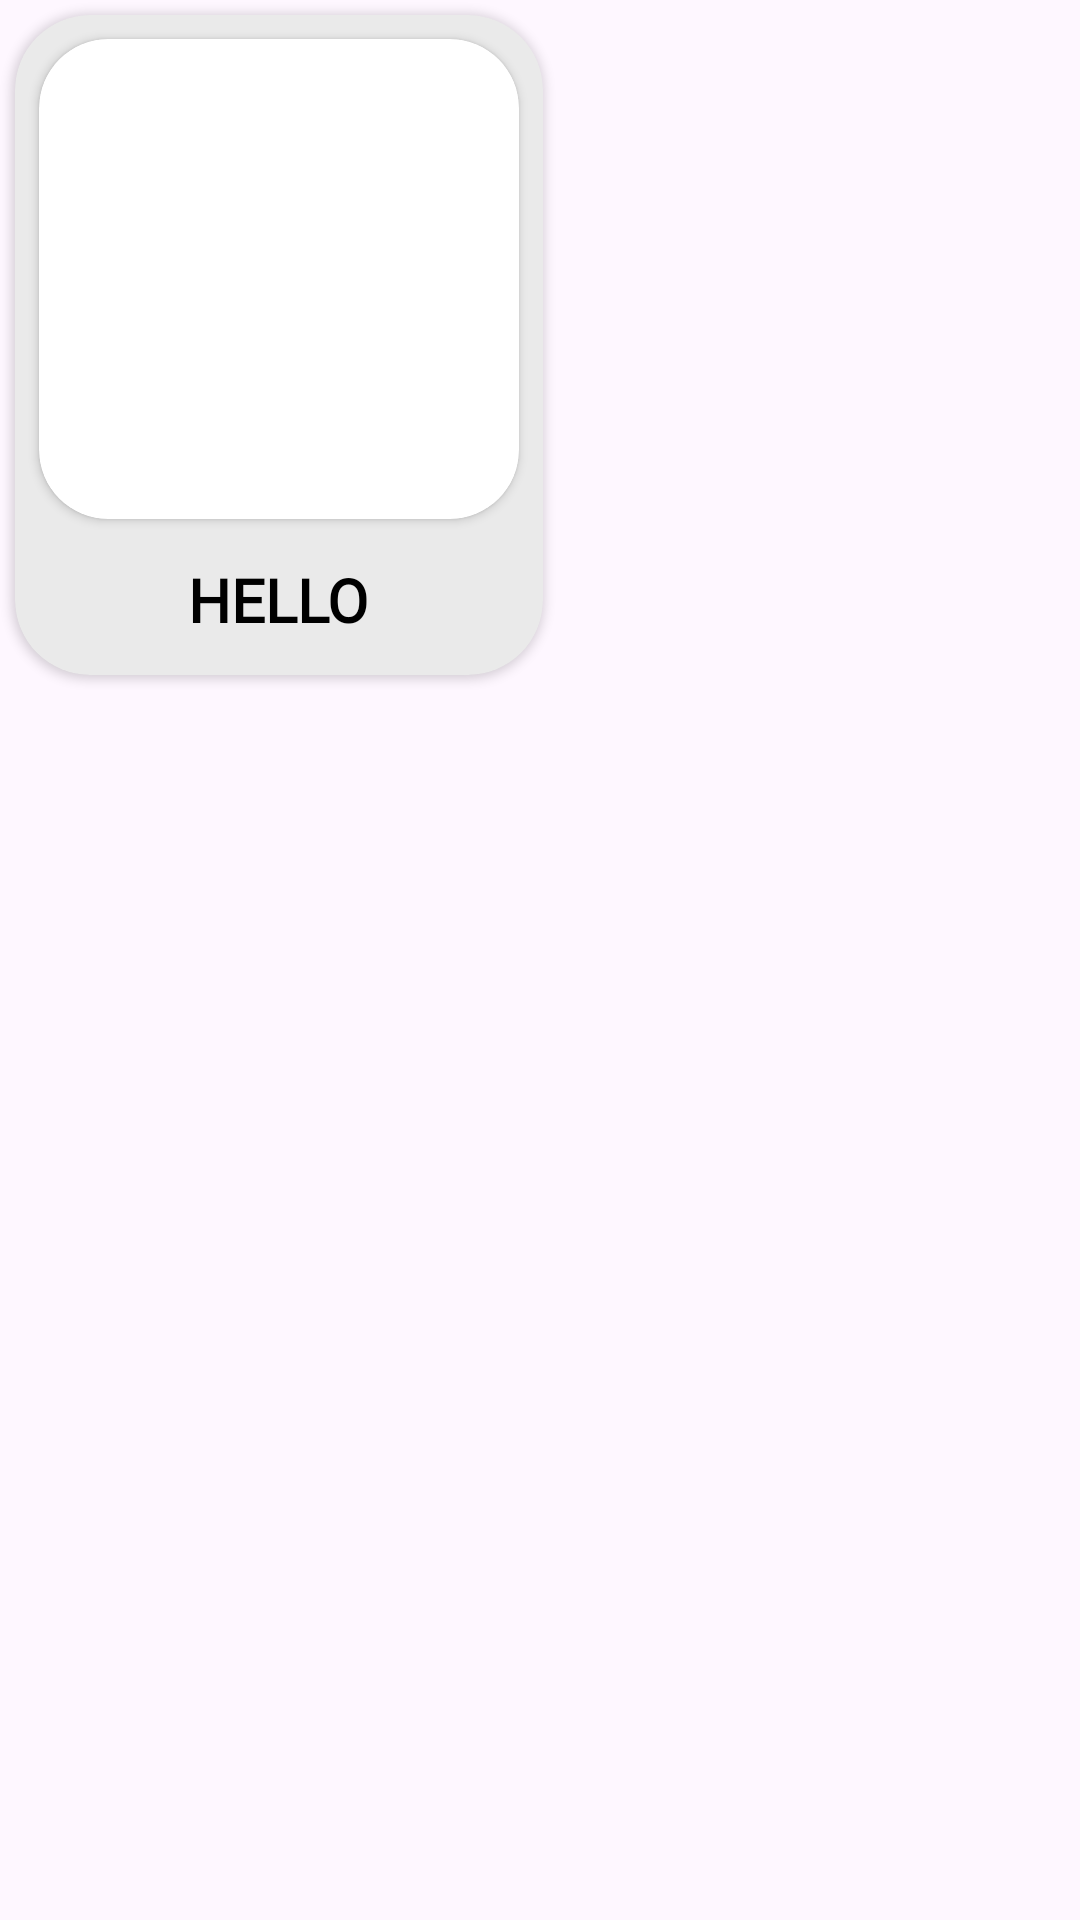

The Android layout XML behind this screen, and the referenced resources:
<!-- AndroidManifest.xml: application theme Theme.FurnitureKart -->
<!-- res/layout/dashboard_design.xml -->
<?xml version="1.0" encoding="utf-8"?>
<LinearLayout xmlns:android="http://schemas.android.com/apk/res/android"
    xmlns:tools="http://schemas.android.com/tools"
    android:layout_width="match_parent"
    android:layout_height="wrap_content"
    xmlns:app="http://schemas.android.com/apk/res-auto"
    android:orientation="vertical"

    android:layout_margin="5dp">

    <LinearLayout
        android:layout_width="wrap_content"
        android:layout_height="wrap_content"
        android:orientation="vertical">

        <androidx.cardview.widget.CardView
            android:layout_width="wrap_content"
            android:layout_height="220dp"
            app:cardCornerRadius="25dp"
            android:outlineSpotShadowColor="@color/black"
            android:layout_margin="5dp"
            android:backgroundTint="#EAEAEA"
           >
        <androidx.cardview.widget.CardView
            android:layout_width="160dp"
            android:layout_height="160dp"
            android:layout_margin="8dp"
            app:cardCornerRadius="23dp"
            >
            <ImageView
                android:id="@+id/img"
                android:layout_width="160dp"
                android:layout_height="160dp"
                android:layout_gravity="center"
                android:scaleType="centerCrop"
                android:contentDescription="@string/app_name" />

        </androidx.cardview.widget.CardView>

        <TextView
            android:id="@+id/category"
            android:layout_width="wrap_content"
            android:layout_height="wrap_content"
            android:layout_gravity="center"
           android:layout_marginTop="95dp"
            android:fontFamily="@font/jostbold"
            android:text="HELLO"
            android:textColor="@color/black"
            android:textSize="20sp"
            android:textStyle="bold"
            android:layout_marginBottom="10dp"/>
        </androidx.cardview.widget.CardView>
    </LinearLayout>
</LinearLayout>
<!-- resources referenced by this layout -->
<resources>
  <color name="black">#FF000000</color>
  <string name="app_name">Furniture Kart</string>
  <style name="Theme.FurnitureKart" parent="Base.Theme.FurnitureKart" />
  <style name="Base.Theme.FurnitureKart" parent="Theme.Material3.DayNight.NoActionBar">
          
          
      </style>
</resources>
